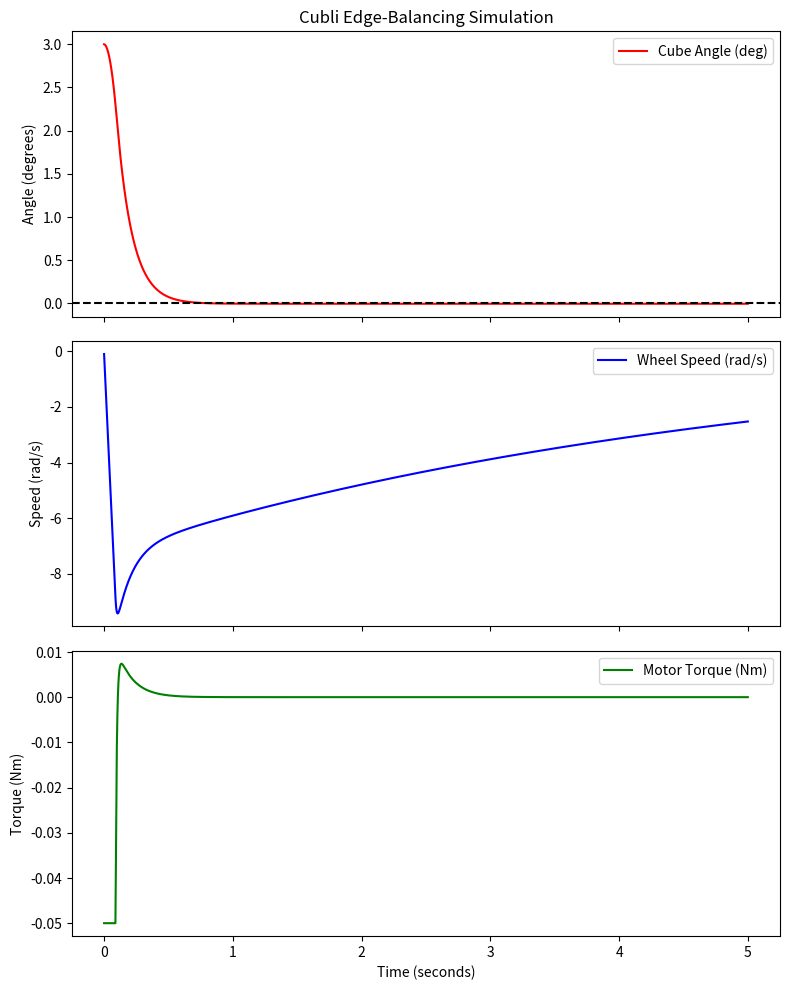

Write Python code to recreate this figure.
import numpy as np
import matplotlib.pyplot as plt


def run_sim(Kp, Kd, Ki, start_angle_deg, max_torque=0.05):
    cubeInertia = 0.01        # kg·m²
    wheelInertia = 0.0005     # kg·m²
    mass = 0.5                 # cube mass, kg
    g = 9.81                # gravity, m/s²
    d = 0.08                # distance from pivot edge to center of mass, m

    max_wheelSpeed = 500    # rad/s

    # ---- Sim settings ----
    dt = 0.001
    t_end = 5

    # addition of friction
    friction_coef = 0.0001

    # has to stay upright
    targetAngle = 0.0

    # ---- Initial state: start slightly tipped so it has to recover ----


    cube_angle = start_angle_deg * np.pi / 180
    cube_rate = 0.0
    wheel_speed = 0.0
    integral = 0.0
    previous_error = 0.0

    # ---- Logs ----
    time_log, angle_log, wheel_log, torque_log = [], [], [], []

    t = 0.0
    while t < t_end:


        # PID Controls-
        error = targetAngle - cube_angle
        integral = integral + (error * dt)
        # changes over time with dt
        derivative = (error - previous_error) / dt
        previous_error = error

        # Friction

        viscousFrict = -friction_coef * wheel_speed
        #Torques

        gravity_torque = mass* g* d* np.sin(cube_angle)
        # clipped torque so it doesn't exceed physical constraints
        reaction_torque = Kp * error + Ki * integral + Kd * derivative
        reaction_torque = np.clip(reaction_torque, -max_torque, max_torque)
        netTorque = gravity_torque + reaction_torque


        # newtons second law T = Ia
        cube_acceleration = netTorque / cubeInertia

        # cube rate = change in velocity (through derivative)
        cube_rate += cube_acceleration * dt
        cube_angle += cube_rate * dt

        # reaction wheel speed from T = ia, and derivative of acceleration
        wheel_acceleration = (reaction_torque + viscousFrict) / wheelInertia
        wheel_speed += wheel_acceleration * dt





        # log everything
        time_log.append(t)
        angle_log.append(np.degrees(cube_angle))
        wheel_log.append(wheel_speed)
        torque_log.append(reaction_torque)


        t += dt

    fig, axs = plt.subplots(3, 1, figsize=(8, 10), sharex=True)

    axs[0].plot(time_log, angle_log, color='r', label='Cube Angle (deg)')
    axs[0].axhline(0, color='black', linestyle='--')
    axs[0].set_ylabel('Angle (degrees)')
    axs[0].legend()
    axs[0].set_title('Cubli Edge-Balancing Simulation')

    axs[1].plot(time_log, wheel_log, color='b', label='Wheel Speed (rad/s)')
    axs[1].set_ylabel('Speed (rad/s)')
    axs[1].legend()

    axs[2].plot(time_log, torque_log, color='g', label='Motor Torque (Nm)')
    axs[2].set_ylabel('Torque (Nm)')
    axs[2].set_xlabel('Time (seconds)')
    axs[2].legend()

    plt.tight_layout()
    plt.show()

    return time_log, angle_log, wheel_log, torque_log

t, angle, wheel, torque = run_sim(Kp=8, Kd=1, Ki=0.05, start_angle_deg=3)
